Run: headless pygame with SDL's dummy video driver; simulated clock (each Clock.tick advances the game by its frame time, no real sleeping); random seed 0; keys injected as events and as key.get_pressed() state; no mouse input.
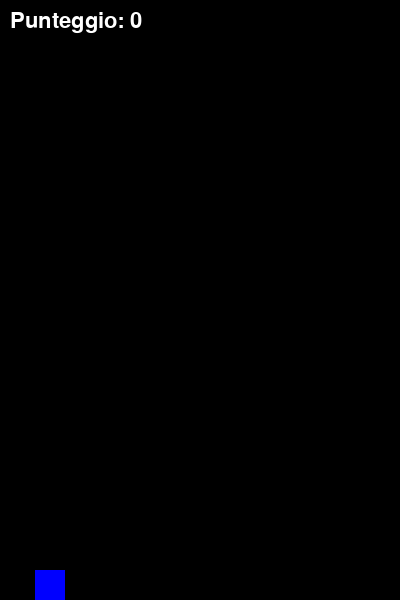
Frame 1 of 1 · flips 1–60 · no input (game ended)

The pygame program that drew these frames:

import pygame
import random
import sys

# Inizializzare pygame
pygame.init()

# Definire i colori
NERO = (0, 0, 0)
BIANCO = (255, 255, 255)
VERDE = (0, 255, 0)
BLU = (0, 0, 255)

# Impostazioni della finestra
LARGHEZZA = 400
ALTEZZA = 600
schermo = pygame.display.set_mode((LARGHEZZA, ALTEZZA))
pygame.display.set_caption("Flappy Bird")

# Classe del Pappagallo (o Uccello)
class Pappagallo(pygame.sprite.Sprite):
    def __init__(self):
        super().__init__()
        self.image = pygame.Surface((30, 30))
        self.image.fill(BLU)
        self.rect = self.image.get_rect()
        self.rect.center = (50, ALTEZZA // 2)
        self.velocità_y = 0

    def update(self):
        tasti = pygame.key.get_pressed()
        if tasti[pygame.K_SPACE]:
            self.velocità_y = -10  # Salto verso l'alto

        # Gravità
        self.velocità_y += 0.5  # Accelerazione verso il basso
        self.rect.y += self.velocità_y

        # Limitare il movimento verticale
        if self.rect.top <= 0:
            self.rect.top = 0
        if self.rect.bottom >= ALTEZZA:
            self.rect.bottom = ALTEZZA

# Classe per i Tubo (Obstacoli)
class Tubo(pygame.sprite.Sprite):
    def __init__(self, x, y, invertito=False):
        super().__init__()
        self.image = pygame.Surface((50, 500))
        self.image.fill(VERDE)
        self.rect = self.image.get_rect()
        self.rect.x = x
        self.rect.y = y
        if invertito:
            self.image = pygame.transform.flip(self.image, False, True)

    def update(self):
        self.rect.x -= 5  # Movimento orizzontale verso sinistra
        if self.rect.right < 0:
            self.kill()  # Rimuovere il tubo quando esce dallo schermo

# Funzione principale del gioco
def gioco():
    orologio = pygame.time.Clock()
    tutte_le_sprites = pygame.sprite.Group()
    tubi = pygame.sprite.Group()

    pappagallo = Pappagallo()
    tutte_le_sprites.add(pappagallo)

    # Variabili di gioco
    punteggio = 0
    generare_tubi_evento = pygame.USEREVENT
    pygame.time.set_timer(generare_tubi_evento, 1500)  # Ogni 1,5 secondi

    gioco_in_corso = True

    while gioco_in_corso:
        for evento in pygame.event.get():
            if evento.type == pygame.QUIT:
                gioco_in_corso = False
            if evento.type == generare_tubi_evento:
                altezza_tubo = random.randint(100, 400)
                tubo_sopra = Tubo(LARGHEZZA, altezza_tubo - 500, invertito=True)
                tubo_sotto = Tubo(LARGHEZZA, altezza_tubo + 100)
                tubi.add(tubo_sopra, tubo_sotto)
                tutte_le_sprites.add(tubo_sopra, tubo_sotto)

        # Aggiornare le posizioni degli oggetti
        tutte_le_sprites.update()  

        # Verifica collisione
        if pygame.sprite.spritecollide(pappagallo, tubi, False) or pappagallo.rect.top <= 0 or pappagallo.rect.bottom >= ALTEZZA:
            gioco_in_corso = False  # Il gioco finisce se c'è una collisione

        # Rimuovere tubi fuori dallo schermo
        for tubo in tubi:
            if tubo.rect.right < 0:
                tubo.kill()
                punteggio += 1

        # Rendersi allo schermo
        schermo.fill(NERO)
        tutte_le_sprites.draw(schermo)

        # Mostrare il punteggio
        font = pygame.font.SysFont('Arial', 32)
        testo_punteggio = font.render(f"Punteggio: {punteggio}", True, BIANCO)
        schermo.blit(testo_punteggio, (10, 10))

        pygame.display.flip()

        # Regolare la velocità del gioco
        orologio.tick(60)

    # Fine del gioco
    pygame.quit()
    sys.exit()

# Avvia il gioco
gioco()
